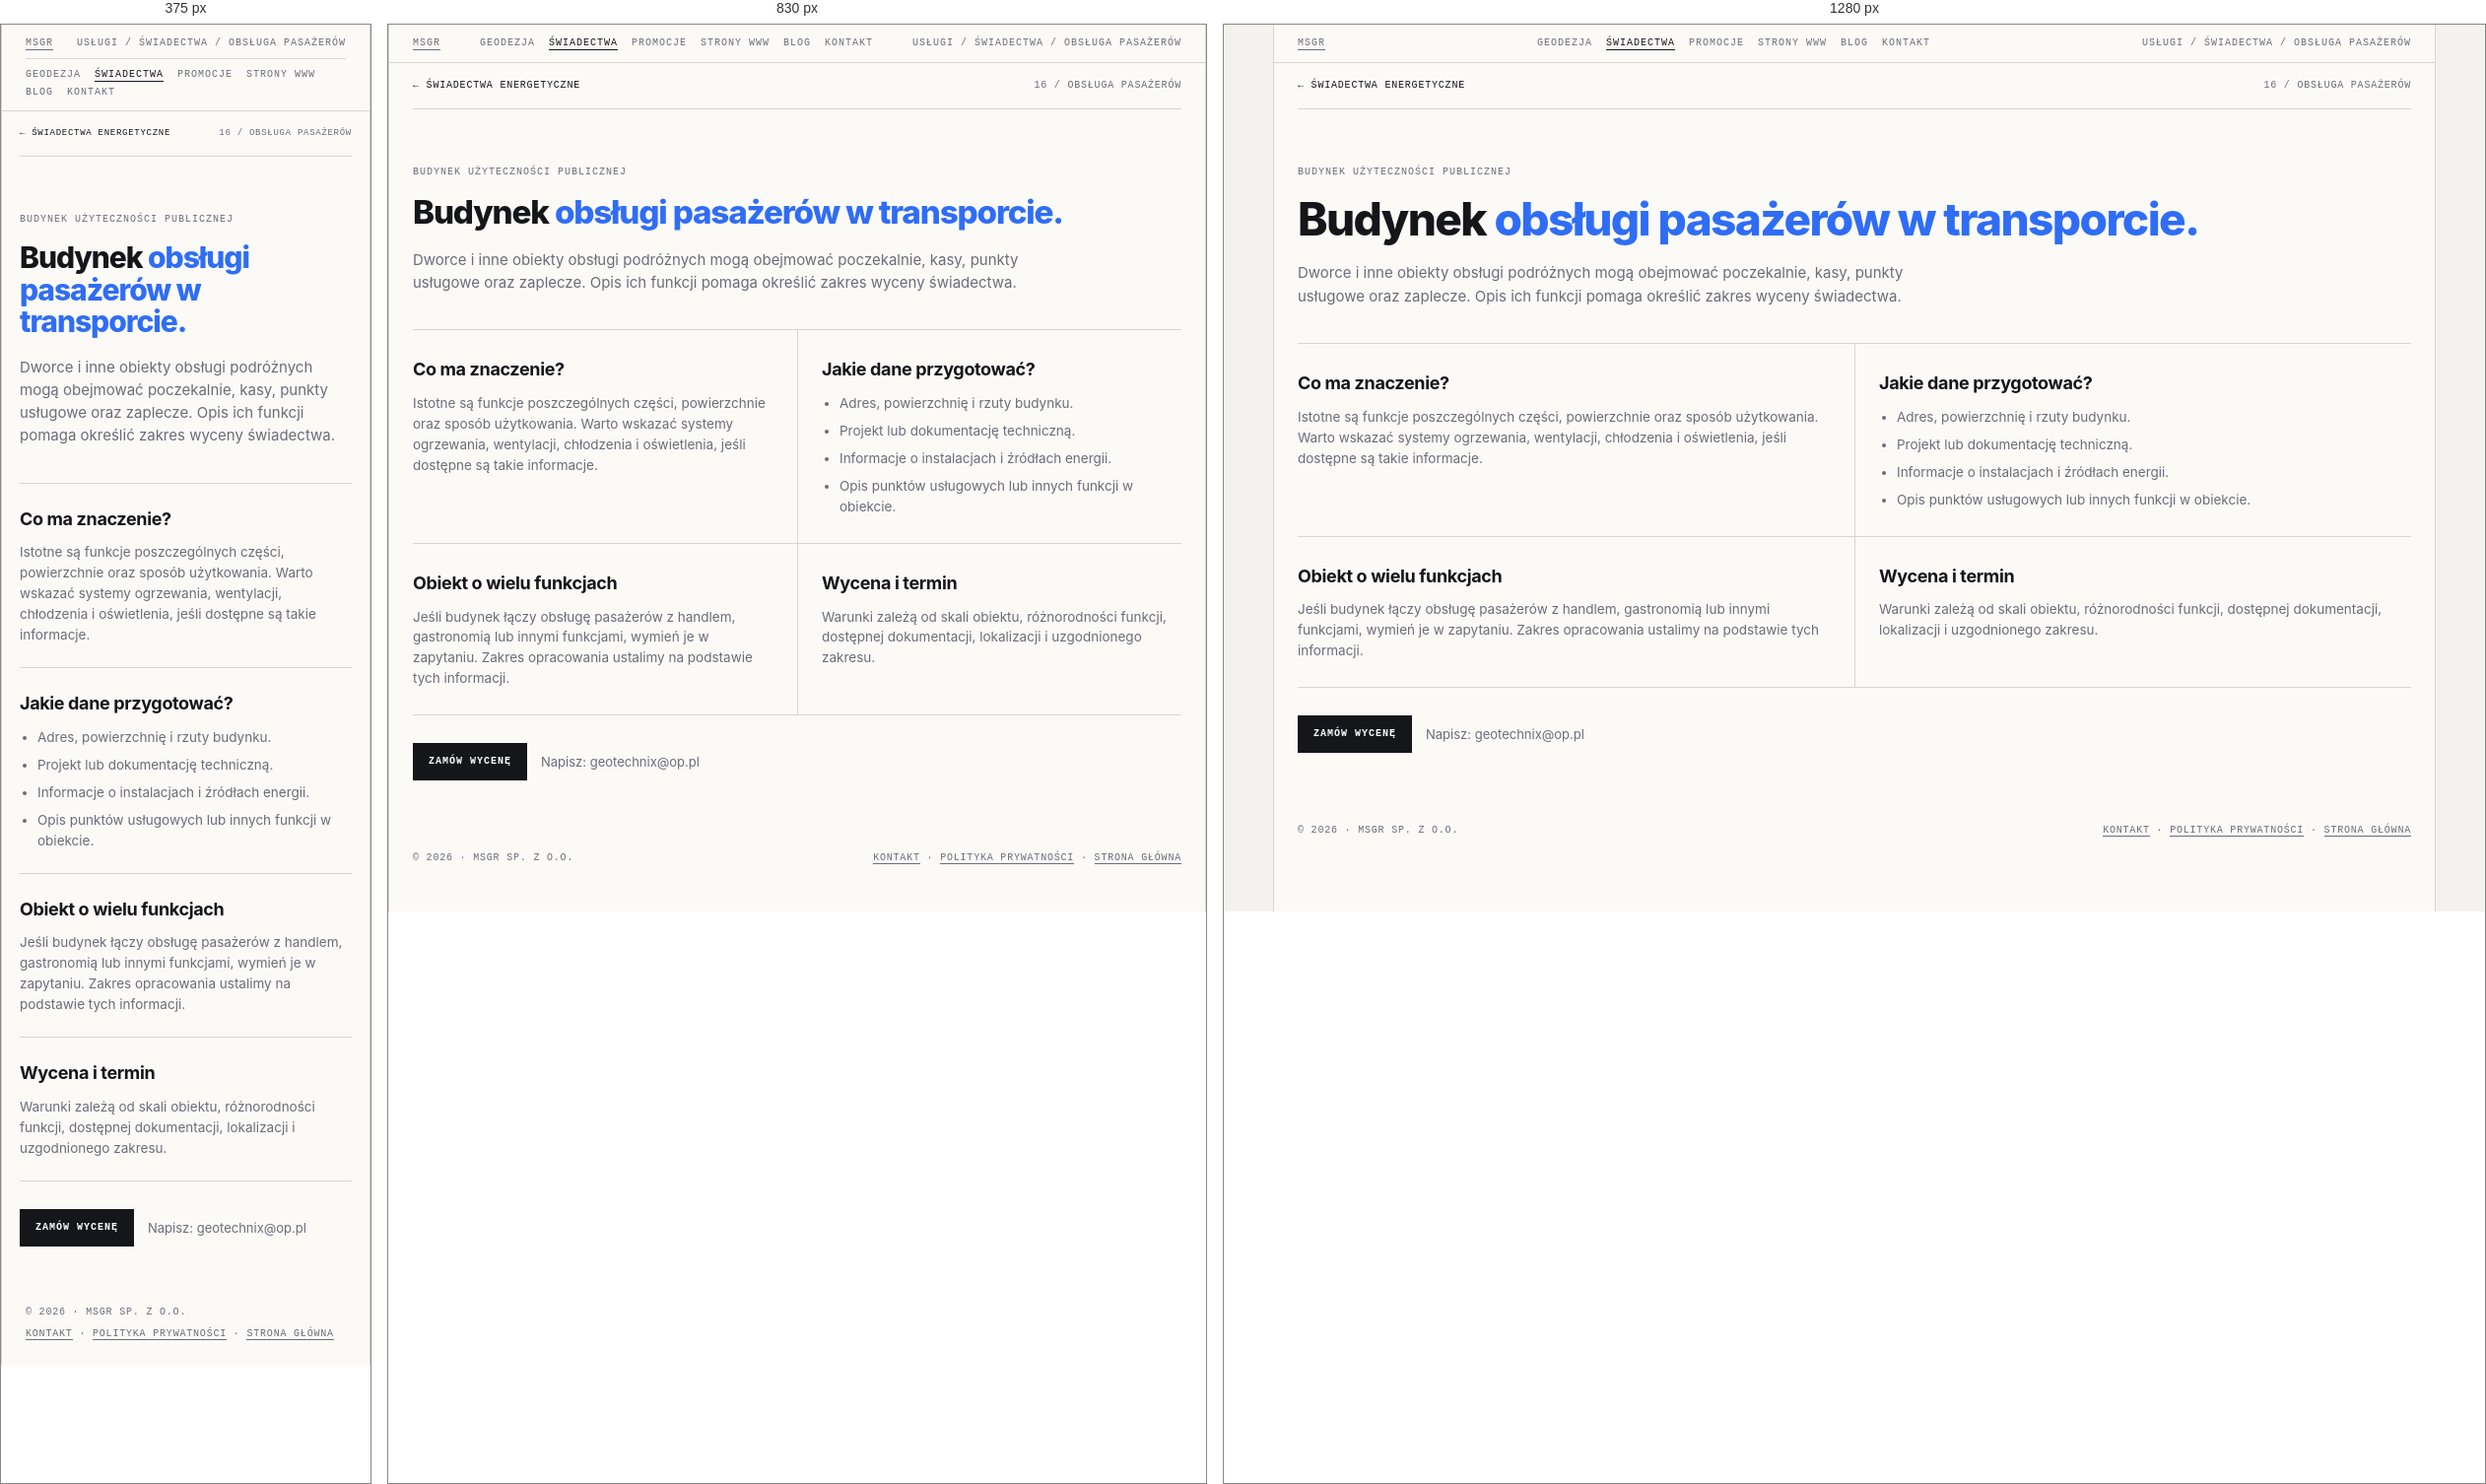
Rendered at 375 px, 830 px and 1280 px, left to right.

<!-- file: swiadectwo-obslugi-pasazerow.html -->
<!doctype html>
<html lang="pl">
<head>
<meta name="theme-color" content="#f3f2ee">
<link rel="canonical" href="https://geocert.pl/swiadectwo-obslugi-pasazerow.html">
<meta charset="utf-8"><meta name="viewport" content="width=device-width, initial-scale=1">
<meta name="description" content="Świadectwo energetyczne: Budynek obsługi pasażerów w transporcie. Informacje o zakresie, dokumentach i indywidualnej wycenie w MSGR.">
<title>Świadectwo energetyczne — Budynek obsługi pasażerów w transporcie | MSGR</title>
<link rel="icon" href="favicon.ico" sizes="any"><link rel="stylesheet" href="swiadectwa.css">
    <meta property="og:type" content="website">
    <meta property="og:locale" content="pl_PL">
    <meta property="og:site_name" content="MSGR">
    <meta property="og:title" content="Świadectwo energetyczne — Budynek obsługi pasażerów w transporcie | MSGR">
    <meta property="og:description" content="Świadectwo energetyczne: Budynek obsługi pasażerów w transporcie. Informacje o zakresie, dokumentach i indywidualnej wycenie w MSGR.">
    <meta name="twitter:card" content="summary">
    <meta name="twitter:title" content="Świadectwo energetyczne — Budynek obsługi pasażerów w transporcie | MSGR">
    <meta name="twitter:description" content="Świadectwo energetyczne: Budynek obsługi pasażerów w transporcie. Informacje o zakresie, dokumentach i indywidualnej wycenie w MSGR.">
</head>
<body><div class="frame">
  <div class="bar"><a href="index.html">MSGR</a><nav class="bar-nav" aria-label="Menu główne"><a href="geodezja.html">Geodezja</a><a href="swiadectwa.html" aria-current="page">Świadectwa</a><a href="promocje.html">Promocje</a><a href="msgrit.html">Strony WWW</a><a href="blog.html">Blog</a><a href="kontakt.html">Kontakt</a></nav><span>Usługi / Świadectwa / Obsługa pasażerów</span></div>
  <main class="detail-main">
    <nav class="detail-crumb" aria-label="Nawigacja okruszkowa"><a href="swiadectwa.html">← Świadectwa energetyczne</a><span>16 / Obsługa pasażerów</span></nav>
    <header class="detail-hero"><span class="eyebrow">Budynek użyteczności publicznej</span><h1>Budynek <em>obsługi pasażerów w transporcie.</em></h1>
      <p class="lead">Dworce i inne obiekty obsługi podróżnych mogą obejmować poczekalnie, kasy, punkty usługowe oraz zaplecze. Opis ich funkcji pomaga określić zakres wyceny świadectwa.</p></header>
    <div class="detail-sections">
      <section class="detail-section"><h2>Co ma znaczenie?</h2><p>Istotne są funkcje poszczególnych części, powierzchnie oraz sposób użytkowania. Warto wskazać systemy ogrzewania, wentylacji, chłodzenia i oświetlenia, jeśli dostępne są takie informacje.</p></section>
      <section class="detail-section"><h2>Jakie dane przygotować?</h2><ul><li>Adres, powierzchnię i rzuty budynku.</li><li>Projekt lub dokumentację techniczną.</li><li>Informacje o instalacjach i źródłach energii.</li><li>Opis punktów usługowych lub innych funkcji w obiekcie.</li></ul></section>
      <section class="detail-section"><h2>Obiekt o wielu funkcjach</h2><p>Jeśli budynek łączy obsługę pasażerów z handlem, gastronomią lub innymi funkcjami, wymień je w zapytaniu. Zakres opracowania ustalimy na podstawie tych informacji.</p></section>
      <section class="detail-section"><h2>Wycena i termin</h2><p>Warunki zależą od skali obiektu, różnorodności funkcji, dostępnej dokumentacji, lokalizacji i uzgodnionego zakresu.</p></section>
    </div>
    <div class="detail-cta"><a class="btn primary" href="kontakt.html?service=swiadectwo&amp;typ=obslugi-pasazerow">Zamów wycenę</a><p>Napisz: <a href="mailto:geotechnix@op.pl">geotechnix@op.pl</a></p></div>
  </main>
  <footer><span>© 2026 · MSGR sp. z o.o.</span><span><a href="kontakt.html">Kontakt</a> · <a href="polityka-prywatnosci.html">Polityka prywatności</a> · <a href="index.html">Strona główna</a></span></footer>
</div></body></html>


/* @media block from swiadectwa.css */
@media (max-width:900px){
  .hero{grid-template-columns:1fr}
  .grid{grid-template-columns:1fr}
  .card{border-right:0}
  .info{grid-template-columns:1fr}
  .info > div:first-child{border-right:0;border-bottom:1px solid var(--line)}
}

/* @media block from swiadectwa.css */
@media(max-width:760px){
  .bar{flex-wrap:wrap;gap:8px}
  .bar .bar-nav{order:3;width:100%;justify-content:flex-start;padding-top:9px;border-top:1px solid var(--line)}
}

/* @media block from swiadectwa.css */
@media (max-width:760px){
  .quote{grid-template-columns:1fr;gap:24px;padding:36px 18px}
  .form-grid{grid-template-columns:1fr}
  .quote-form .full{grid-column:auto}
  .detail-main{padding:0 18px 36px}
  .detail-sections{grid-template-columns:1fr}
  .detail-section,.detail-section:nth-child(even){padding:22px 0;border-left:0}
  .detail-crumb{font-size:9px}
}